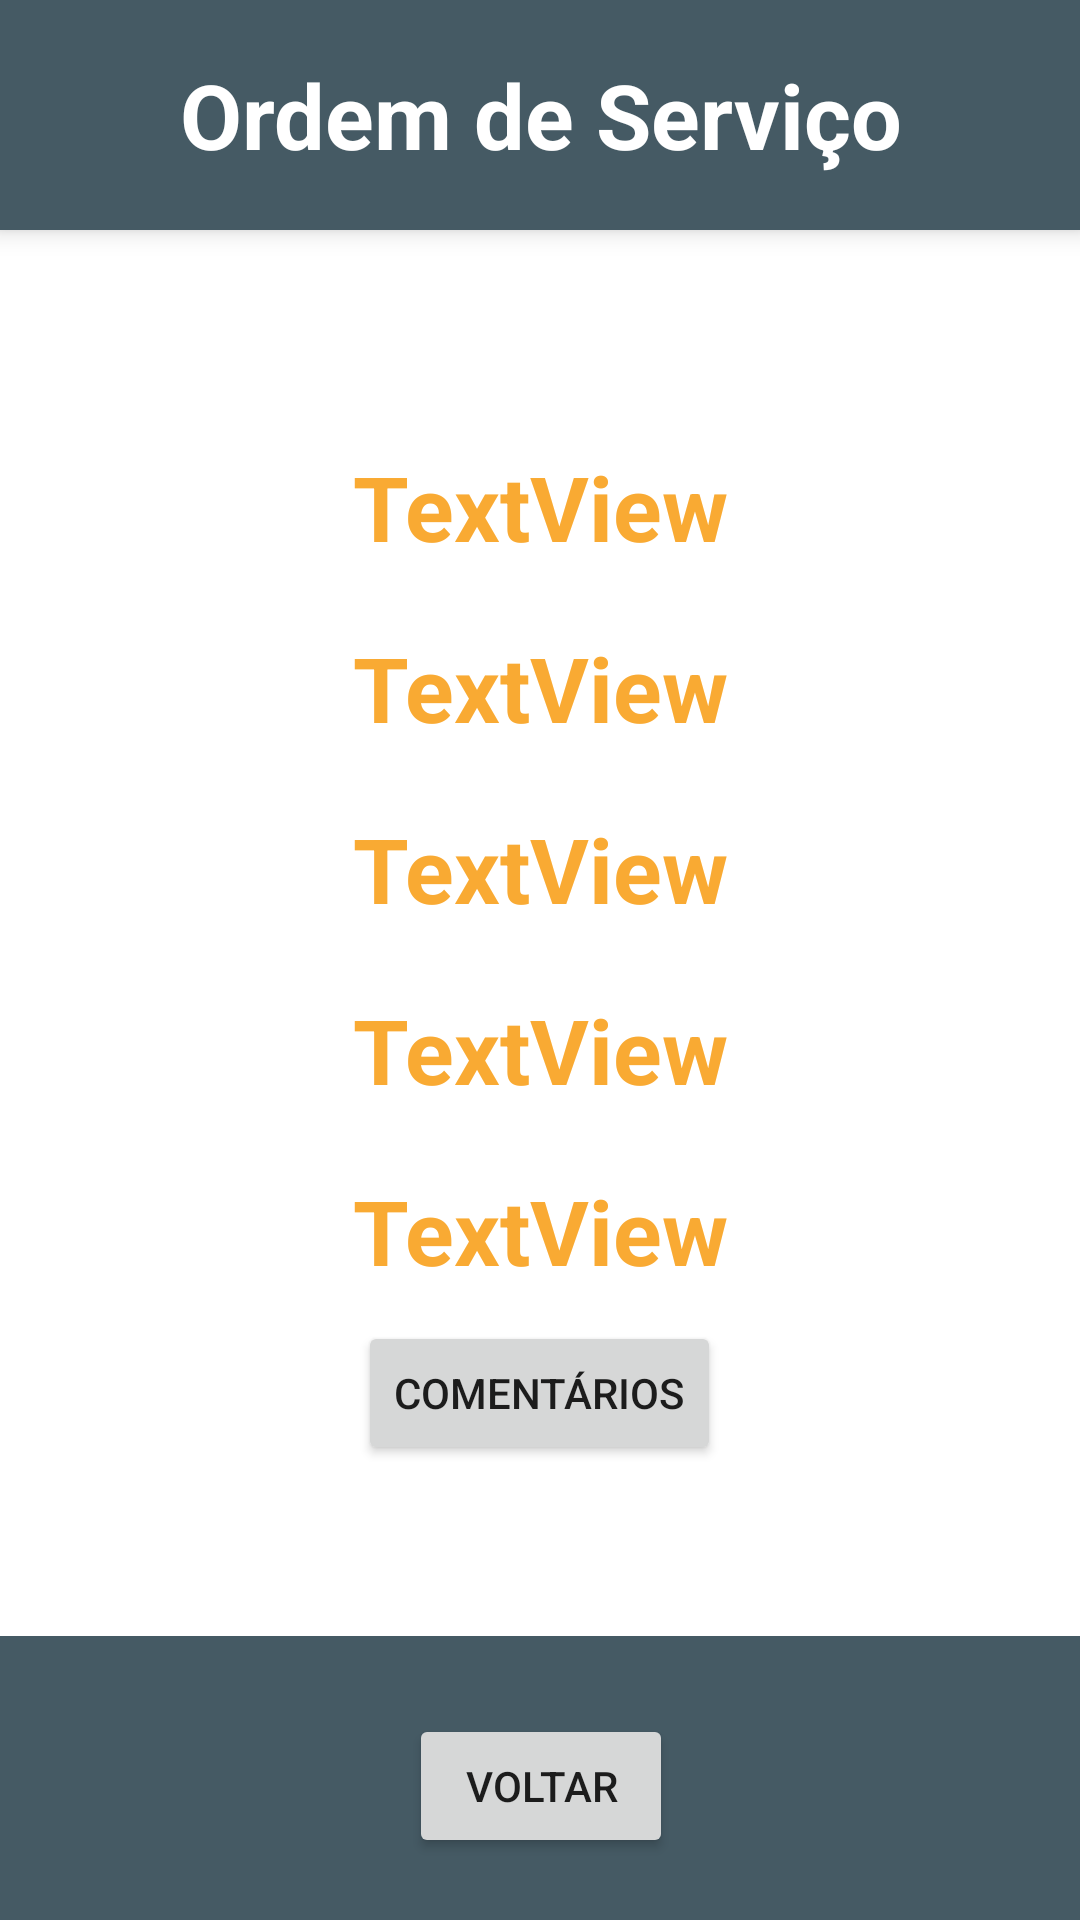

The Android layout XML behind this screen, and the referenced resources:
<!-- AndroidManifest.xml: application theme Theme.Softinc -->
<!-- res/layout/activity_ordem_servico_visualiza.xml -->
<?xml version="1.0" encoding="utf-8"?>
<androidx.constraintlayout.widget.ConstraintLayout xmlns:android="http://schemas.android.com/apk/res/android"
    xmlns:app="http://schemas.android.com/apk/res-auto"
    xmlns:tools="http://schemas.android.com/tools"
    android:layout_width="match_parent"
    android:layout_height="match_parent"
    android:background="@color/white"
    tools:context=".OrdemServicoVisualiza">

    <androidx.constraintlayout.widget.Guideline
        android:id="@+id/guideline18"
        android:layout_width="wrap_content"
        android:layout_height="wrap_content"
        android:orientation="vertical"
        app:layout_constraintGuide_begin="32dp" />

    <androidx.constraintlayout.widget.Guideline
        android:id="@+id/guideline19"
        android:layout_width="wrap_content"
        android:layout_height="wrap_content"
        android:orientation="vertical"
        app:layout_constraintGuide_end="32dp" />

    <androidx.constraintlayout.widget.Guideline
        android:id="@+id/guideline20"
        android:layout_width="wrap_content"
        android:layout_height="wrap_content"
        android:orientation="horizontal"
        app:layout_constraintGuide_percent="0.12" />

    <androidx.constraintlayout.widget.Guideline
        android:id="@+id/guideline21"
        android:layout_width="wrap_content"
        android:layout_height="wrap_content"
        android:orientation="horizontal"
        app:layout_constraintGuide_percent="0.86" />

    <LinearLayout
        android:layout_width="0dp"
        android:layout_height="0dp"
        android:background="@color/blue_grey_700"
        android:orientation="horizontal"
        android:elevation="5dp"
        android:gravity="center"
        app:layout_constraintBottom_toTopOf="@+id/guideline20"
        app:layout_constraintEnd_toEndOf="parent"
        app:layout_constraintStart_toStartOf="parent"
        app:layout_constraintTop_toTopOf="parent">

        <TextView
            android:id="@+id/textOrdemNome"
            android:layout_width="wrap_content"
            android:layout_height="wrap_content"
            android:layout_marginTop="10dp"
            android:layout_marginBottom="10dp"
            android:textAlignment="center"
            android:text="Ordem de Serviço"
            android:textColor="@color/white"
            android:textSize="30sp"
            android:textStyle="bold"/>
    </LinearLayout>

    <LinearLayout
        android:layout_width="0dp"
        android:layout_height="0dp"
        android:gravity="center"
        android:orientation="vertical"
        app:layout_constraintBottom_toTopOf="@+id/guideline21"
        app:layout_constraintEnd_toStartOf="@+id/guideline19"
        app:layout_constraintStart_toStartOf="@+id/guideline18"
        app:layout_constraintTop_toTopOf="@+id/guideline20">

        <TextView
            android:id="@+id/textOrdemVisualizaDescricao"
            android:layout_width="match_parent"
            android:layout_height="wrap_content"
            android:layout_margin="10dp"
            android:text="TextView"
            android:textColor="@color/orange_500"
            android:textSize="30sp"
            android:textStyle="bold"
            android:textAlignment="center"
            />

        <TextView
            android:id="@+id/textOrdemVisualizaPreco"
            android:layout_width="match_parent"
            android:layout_height="wrap_content"
            android:text="TextView"
            android:layout_margin="10dp"
            android:textColor="@color/orange_500"
            android:textSize="30sp"
            android:textStyle="bold"
            android:textAlignment="center"/>

        <TextView
            android:id="@+id/textOrdemVisualizaAbertura"
            android:layout_width="match_parent"
            android:layout_height="wrap_content"
            android:text="TextView"
            android:layout_margin="10dp"
            android:textColor="@color/orange_500"
            android:textSize="30sp"
            android:textStyle="bold"
            android:textAlignment="center"/>

        <TextView
            android:id="@+id/textOrdemVisualizaFinaliza"
            android:layout_width="match_parent"
            android:layout_height="wrap_content"
            android:text="TextView"
            android:layout_margin="10dp"
            android:textColor="@color/orange_500"
            android:textSize="30sp"
            android:textStyle="bold"
            android:textAlignment="center"/>

        <TextView
            android:id="@+id/textOrdemVisualizaStatus"
            android:layout_width="match_parent"
            android:layout_height="wrap_content"
            android:text="TextView"
            android:layout_margin="10dp"
            android:textColor="@color/orange_500"
            android:textSize="30sp"
            android:textStyle="bold"
            android:textAlignment="center"/>

        <Button
            android:id="@+id/buttonOrdemVisualizaComentarios"
            android:layout_width="wrap_content"
            android:layout_height="wrap_content"
            android:text="Comentários" />
    </LinearLayout>

    <LinearLayout
        android:layout_width="409dp"
        android:layout_height="100dp"
        android:orientation="horizontal"
        android:background="@color/blue_grey_700"
        app:layout_constraintBottom_toBottomOf="parent"
        app:layout_constraintEnd_toEndOf="parent"
        app:layout_constraintStart_toStartOf="parent"
        android:gravity="center"
        app:layout_constraintTop_toTopOf="@+id/guideline21">

        <Button
            android:id="@+id/buttonOrdemVisualizaVoltar"
            android:layout_width="wrap_content"
            android:layout_height="wrap_content"
            android:text="Voltar" />
    </LinearLayout>

</androidx.constraintlayout.widget.ConstraintLayout>
<!-- resources referenced by this layout -->
<resources>
  <color name="blue_grey_700">#455A64</color>
  <color name="orange_500">#F9AA33</color>
  <color name="white">#FFFFFFFF</color>
  <style name="Theme.Softinc" parent="Theme.MaterialComponents.DayNight.DarkActionBar">
          
          <item name="colorPrimary">@color/blue_800</item>
          <item name="colorPrimaryVariant">@color/blue_grey_700</item>
          <item name="colorOnPrimary">@color/white</item>
          
          <item name="colorSecondary">@color/orange_500</item>
          <item name="colorSecondaryVariant">@color/teal_700</item>
          <item name="colorOnSecondary">@color/black</item>
          
          <item name="android:statusBarColor" tools:targetApi="l">?attr/colorPrimaryVariant</item>
          
      </style>
  <color name="blue_800">#232F34</color>
  <color name="teal_700">#FF018786</color>
  <color name="black">#FF000000</color>
</resources>
